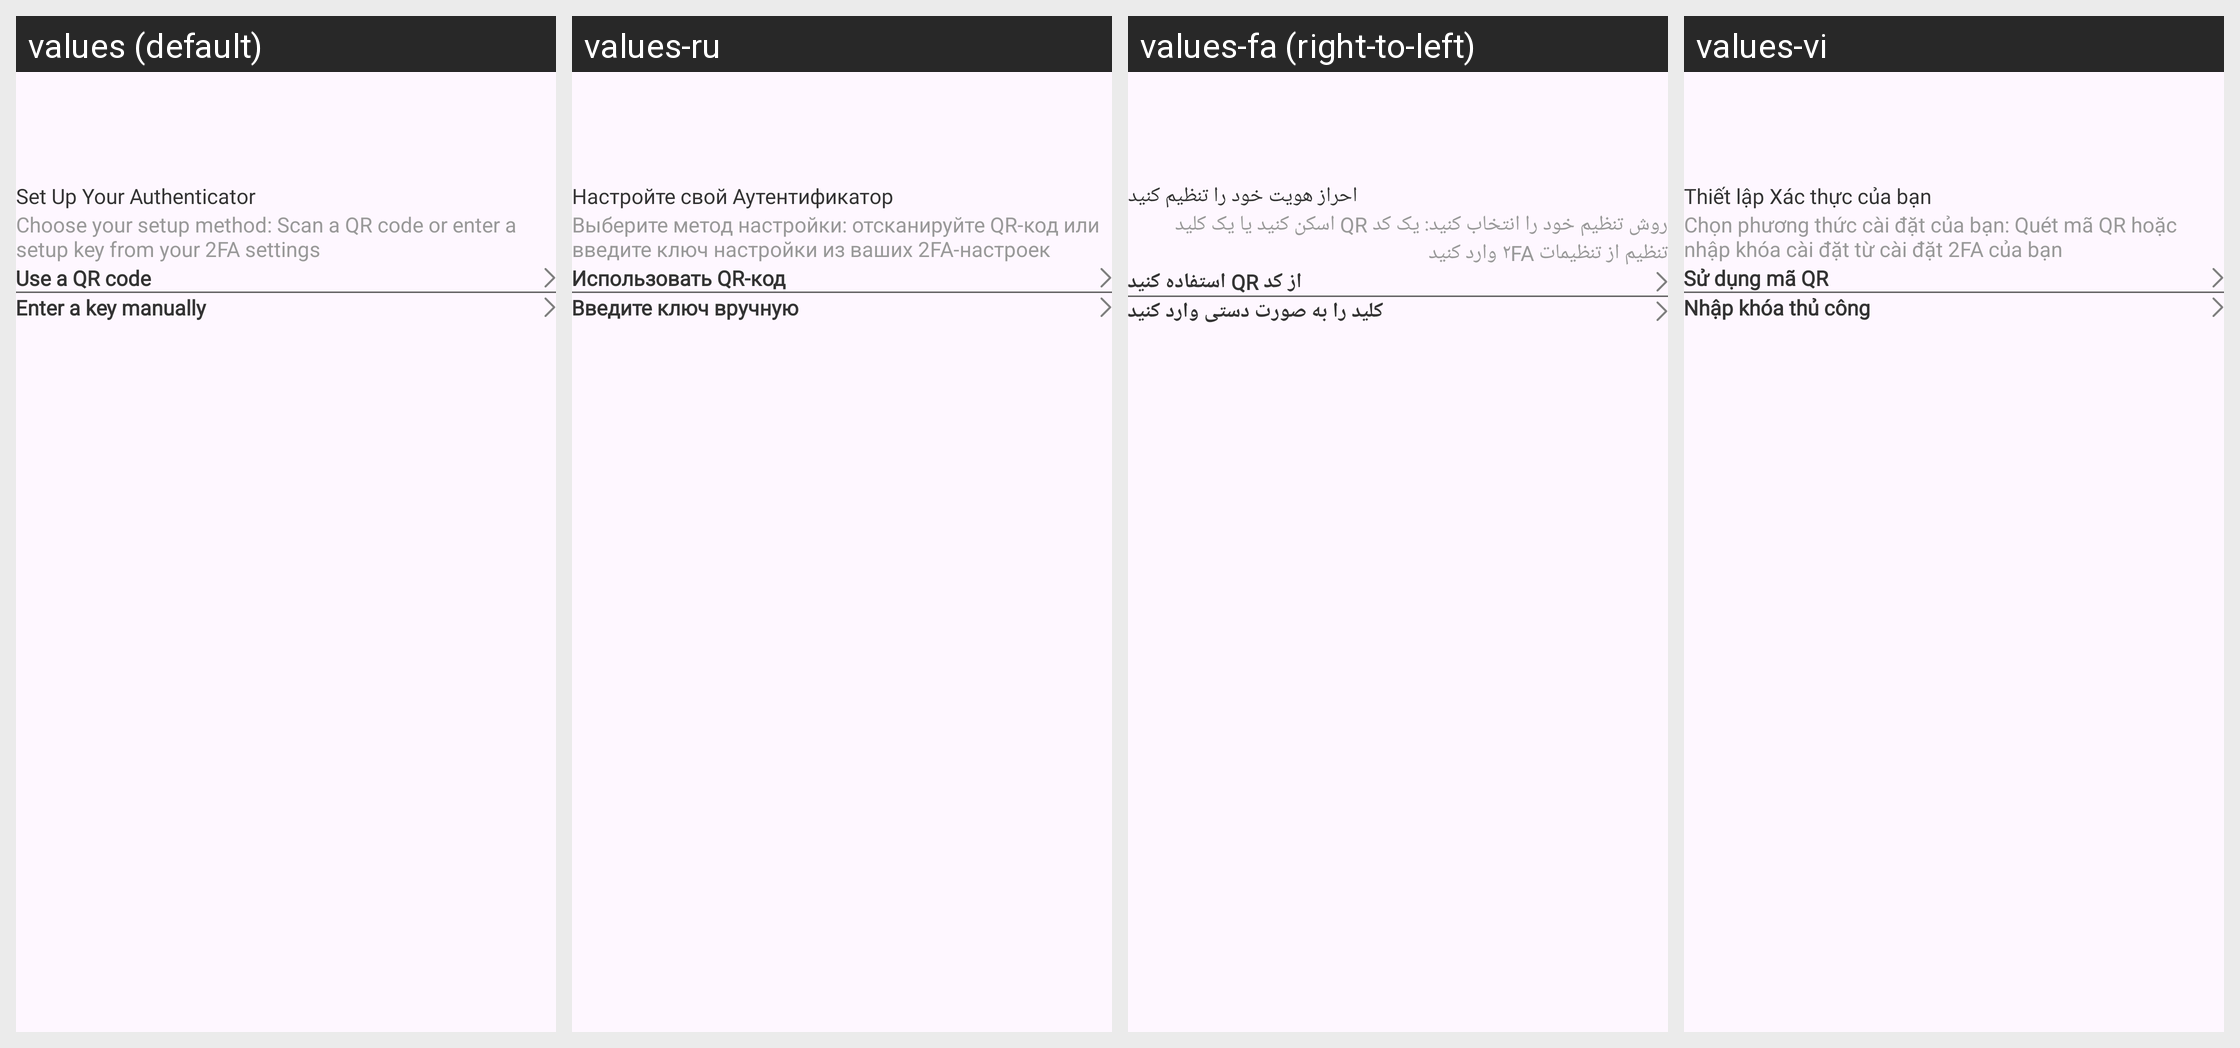

For this localized Android screen grid, give each drawn string resource with its value in every locale shown.
Android screen res/layout/fragment_authenticator.xml rendered under 4 locales, left to right: values (default), values-ru, values-fa (right-to-left), values-vi. Device: Nexus 5 (rendered at 1080×1920; each locale shown at half size, 540×960, under a caption strip naming it); theme Theme.Authenticator.
Other locales in the repository, not shown: values-af, values-ar, values-cs, values-da, values-de, values-el, values-es, values-hi, values-in, values-it, values-ja, values-ko, values-ms, values-nl, values-no, values-pt, values-th, values-tr, values-zh.
Strings drawn on this screen, with the default value and each locale's value (text and hints the layout hard-codes, and strings that could not be matched under every locale, appear in the picture but are not listed):

set_authentication
  values: Set Up Your Authenticator
  values-ru: Настройте свой Аутентификатор
  values-fa: احراز هویت خود را تنظیم کنید
  values-vi: Thiết lập Xác thực của bạn

authentication_details
  values: Choose your setup method: Scan a QR code or enter a setup key from your 2FA settings
  values-ru: Выберите метод настройки: отсканируйте QR-код или введите ключ настройки из ваших 2FA-настроек
  values-fa: روش تنظیم خود را انتخاب کنید: یک کد QR اسکن کنید یا یک کلید تنظیم از تنظیمات ۲FA وارد کنید
  values-vi: Chọn phương thức cài đặt của bạn: Quét mã QR hoặc nhập khóa cài đặt từ cài đặt 2FA của bạn

use_qr_code
  values: Use a QR code
  values-ru: Использовать QR-код
  values-fa: از کد QR استفاده کنید
  values-vi: Sử dụng mã QR

enter_manually
  values: Enter a key manually
  values-ru: Введите ключ вручную
  values-fa: کلید را به صورت دستی وارد کنید
  values-vi: Nhập khóa thủ công
